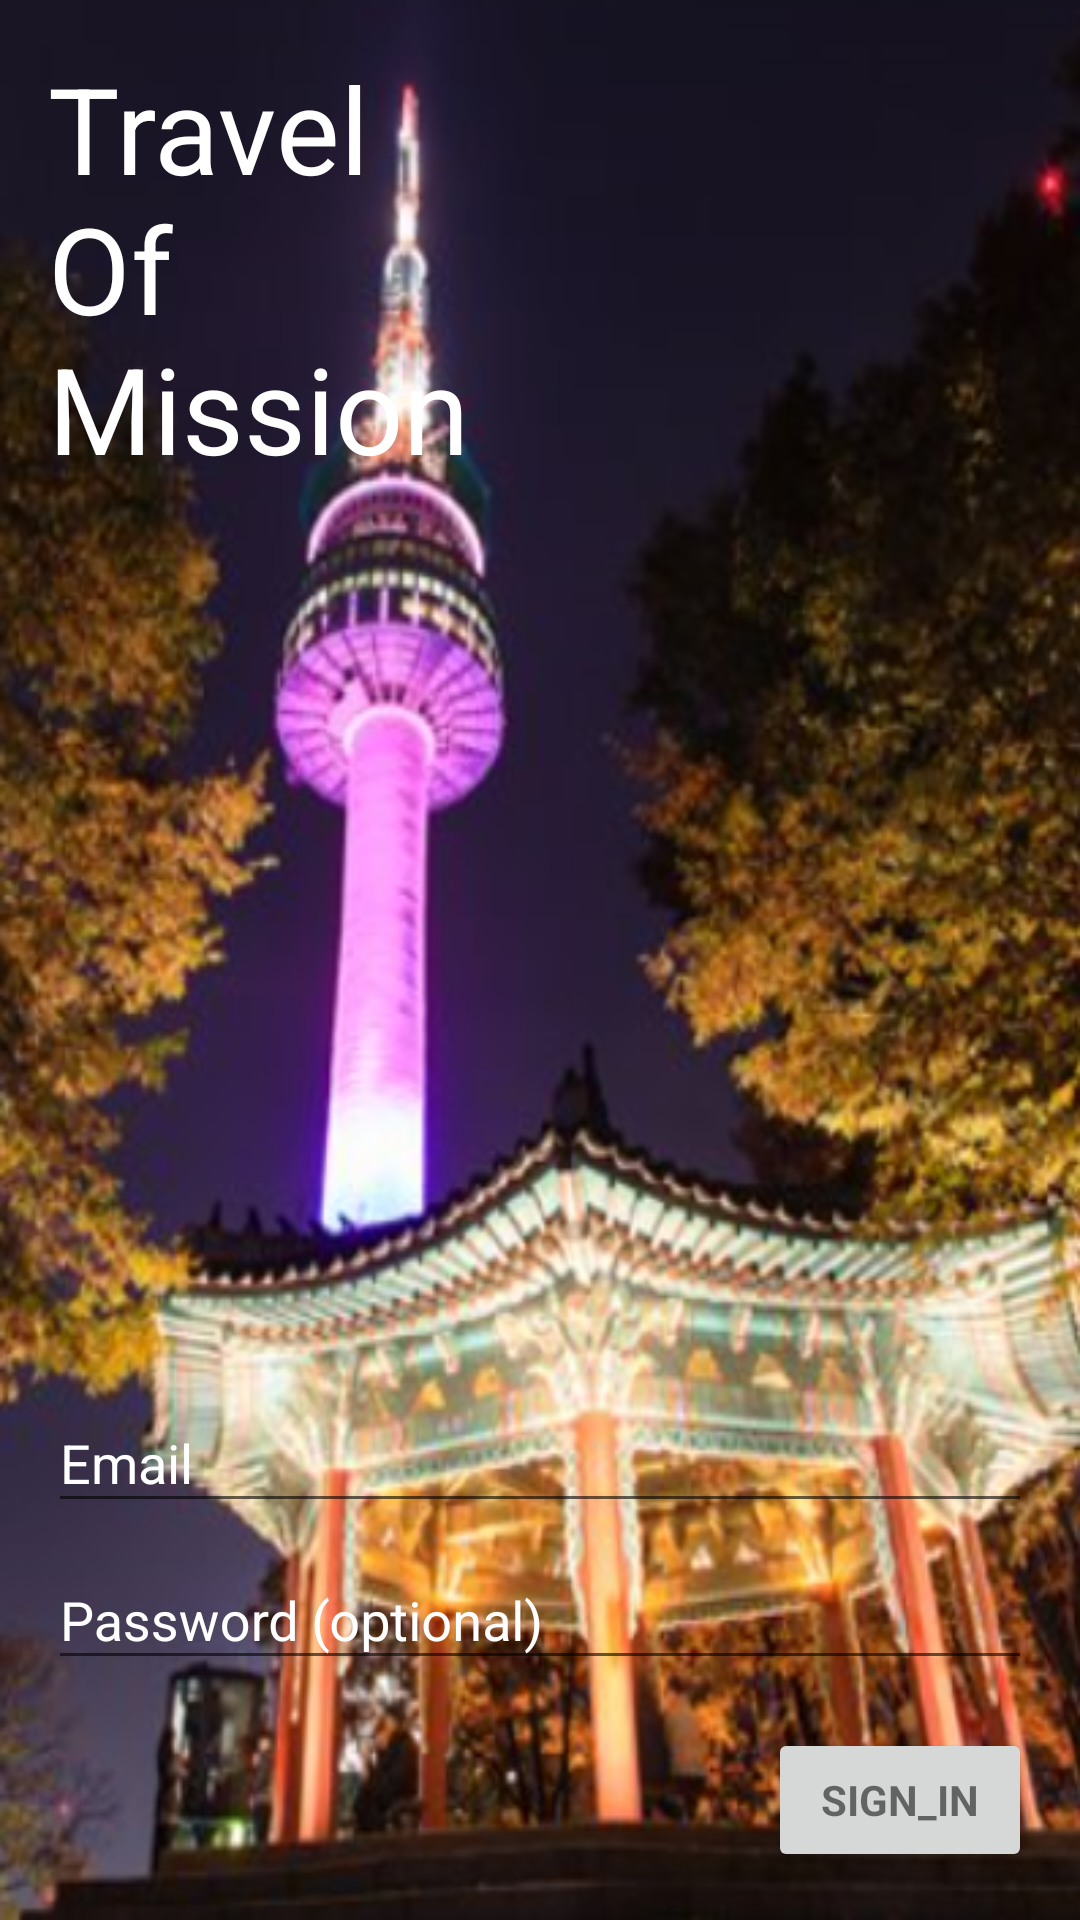

Layout XML and referenced resources for this Android screen:
<!-- AndroidManifest.xml: application theme AppTheme -->
<!-- res/layout/activity_login.xml -->
<LinearLayout xmlns:android="http://schemas.android.com/apk/res/android"
    xmlns:tools="http://schemas.android.com/tools"
    android:layout_width="match_parent"
    android:layout_height="match_parent"
    android:gravity="center_horizontal"
    android:orientation="vertical"
    android:paddingBottom="@dimen/activity_vertical_margin"
    android:paddingLeft="@dimen/activity_horizontal_margin"
    android:paddingRight="@dimen/activity_horizontal_margin"
    android:paddingTop="@dimen/activity_vertical_margin"
    android:background="@drawable/back"
    tools:context="org.androidtown.travel.LoginActivity">

    
    <LinearLayout
        android:layout_width="match_parent"
        android:layout_height="wrap_content">

        <TextView
            android:id="@+id/textView"
            android:layout_width="156dp"
            android:layout_height="182dp"
            android:text="Travel Of Mission"
            android:textColor="#ffffff"
            android:textSize="40dp" />
    </LinearLayout>

    <ScrollView
        android:id="@+id/login_form"
        android:layout_width="match_parent"
        android:layout_height="match_parent">

        <LinearLayout
            android:id="@+id/email_login_form"
            android:layout_width="match_parent"
            android:layout_height="wrap_content"
            android:layout_gravity="bottom"
            android:orientation="vertical">

            <android.support.design.widget.TextInputLayout
                android:layout_width="match_parent"
                android:layout_height="wrap_content"
                android:textColorHint="#ffffff">

                <AutoCompleteTextView
                    android:id="@+id/email"
                    android:layout_width="match_parent"
                    android:layout_height="wrap_content"
                    android:hint="@string/prompt_email"
                    android:inputType="textEmailAddress"
                    android:maxLines="1"
                    android:singleLine="true" />

            </android.support.design.widget.TextInputLayout>

            <android.support.design.widget.TextInputLayout
                android:layout_width="match_parent"
                android:layout_height="wrap_content"
                android:textColorHint="#ffffff">

                <EditText
                    android:id="@+id/password"
                    android:layout_width="match_parent"
                    android:layout_height="wrap_content"
                    android:hint="@string/prompt_password"
                    android:imeActionId="@+id/login"
                    android:imeActionLabel="@string/action_sign_in_short"
                    android:imeOptions="actionUnspecified"
                    android:inputType="textPassword"
                    android:maxLines="1"
                    android:singleLine="true" />

            </android.support.design.widget.TextInputLayout>

            <Button
                android:id="@+id/email_sign_in_button"
                style="?android:textAppearanceSmall"
                android:layout_width="wrap_content"
                android:layout_height="wrap_content"
                android:layout_marginTop="16dp"
                android:text="@string/action_sign_in"
                android:layout_gravity="right"
                android:textStyle="bold" />

        </LinearLayout>
    </ScrollView>

    <ProgressBar
        android:id="@+id/login_progress"
        style="?android:attr/progressBarStyleLarge"
        android:layout_width="wrap_content"
        android:layout_height="wrap_content"
        android:layout_marginBottom="8dp"
        android:visibility="gone" />

</LinearLayout>
<!-- resources referenced by this layout -->
<resources>
  <dimen name="activity_horizontal_margin">16dp</dimen>
  <dimen name="activity_vertical_margin">16dp</dimen>
  <!-- drawable back: png bitmap (drawable, 522900 bytes) -->
  <string name="action_sign_in">sign_in</string>
  <string name="action_sign_in_short">Sign in</string>
  <string name="prompt_email">Email</string>
  <string name="prompt_password">Password (optional)</string>
  <style name="AppTheme" parent="Theme.AppCompat.Light.DarkActionBar">
          
          <item name="colorPrimary">@color/colorPrimary</item>
          <item name="colorPrimaryDark">@color/colorPrimaryDark</item>
          <item name="colorAccent">@color/colorAccent</item>
          
          
      </style>
  <color name="colorPrimary">#3F51B5</color>
  <color name="colorPrimaryDark">#303F9F</color>
  <color name="colorAccent">#FF4081</color>
</resources>
